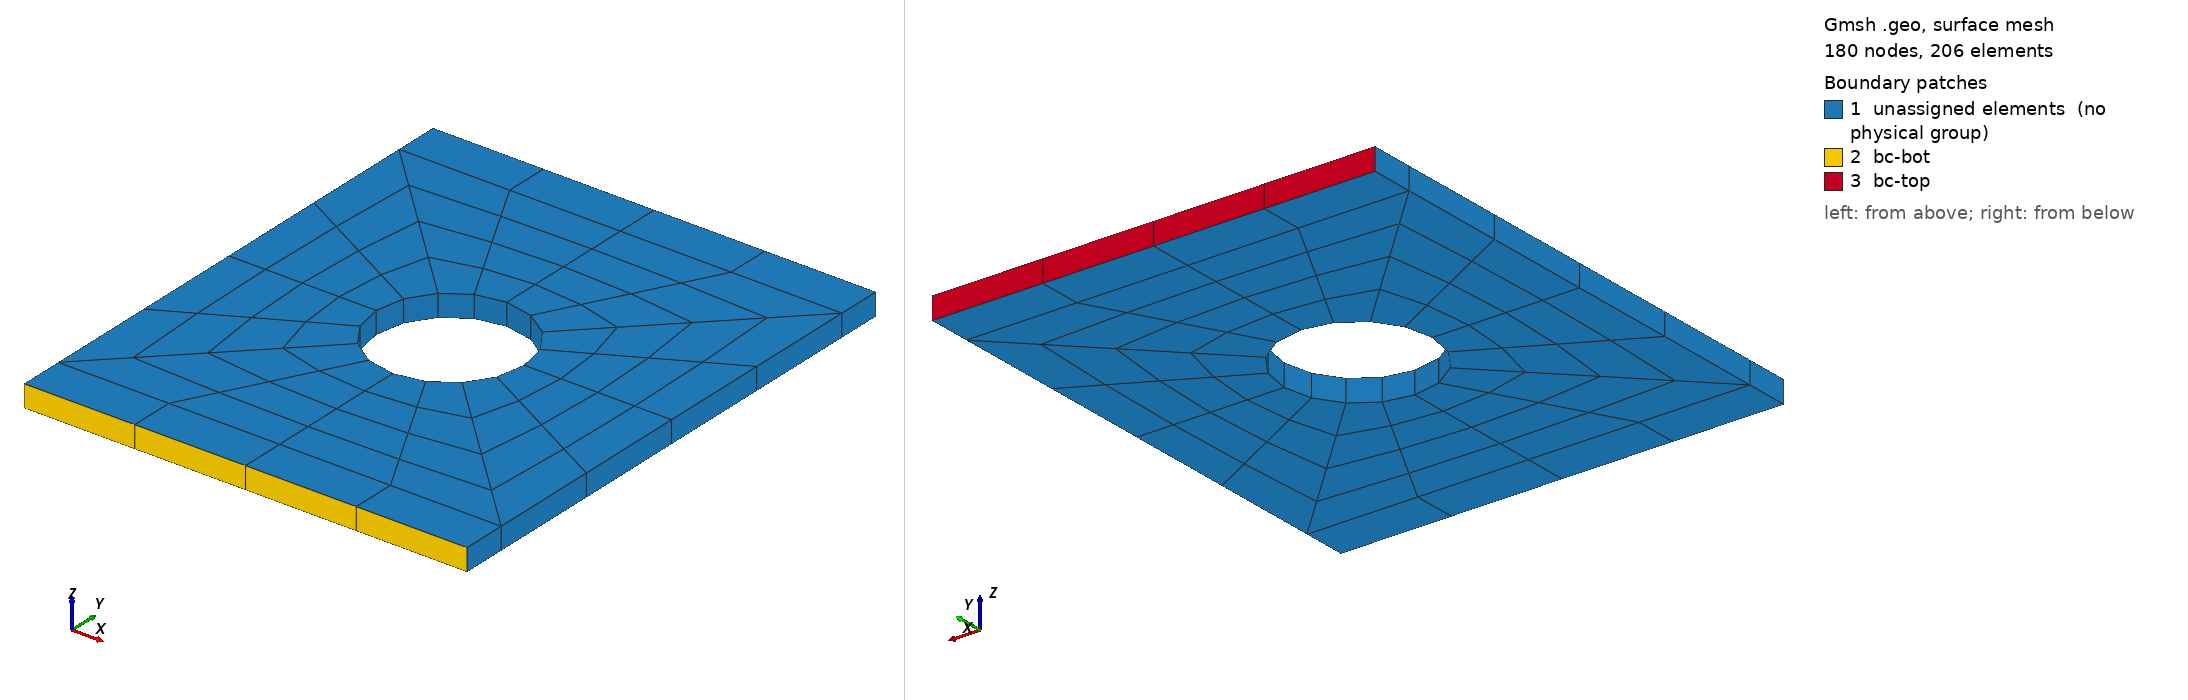

Gmsh geometry script, surface-meshed: 180 nodes, 206 surface elements. Boundary patches (legend numbers): 1 unassigned elements (no physical group), 2 bc-bot, 3 bc-top. Left view from above one corner, right view from below the opposite corner. Legend entries are the model's physical surfaces; 'unassigned elements' are surfaces in no physical group. The drawing asked Gmsh for element sizes between 1% and 20% of the model's largest extent; the script's own settings can give other sizes.

=== platewithhole_hex8.geo (drawn) ===
SetFactory("OpenCASCADE");
General.Terminal = 0;
plate_width = 10e-3;
plate_height = 12e-3;
plate_diff = plate_height - plate_width;
plate_thick = 0.5e-3;

hole_rad = plate_width / 6;
hole_loc_x = plate_width / 2;
hole_loc_y = plate_height / 2;
hole_circ = 2 * Pi * hole_rad;

MR = 1;
hole_sect_nodes = 2 * Floor((5 * MR - 1) / 2) + 1;
plate_rad_nodes = 2 * Floor((5 * MR - 1) / 2) + 1;
plate_diff_nodes = 2 * Floor((4 * MR - 1) / 2);
plate_edge_nodes = Floor((hole_sect_nodes - 1) / 2) + 1;
elem_size = hole_circ / (4 * (hole_sect_nodes - 1));
tol = elem_size;

s1 = news;
Rectangle(s1) = {0.0, 0.0, 0.0, plate_width / 2, plate_diff / 2};
s2 = news;
Rectangle(s2) = {plate_width / 2, 0.0, 0.0, plate_width / 2, plate_diff / 2};
s3 = news;
Rectangle(s3) = {0.0, plate_diff / 2, 0.0, plate_width / 2, plate_width / 2};
s4 = news;
Rectangle(s4) = {
    plate_width / 2, plate_diff / 2, 0.0, plate_width / 2, plate_width / 2
};
s5 = news;
Rectangle(s5) = {
    0.0, plate_width / 2 + plate_diff / 2, 0.0,
    plate_width / 2, plate_width / 2
};
s6 = news;
Rectangle(s6) = {
    plate_width / 2, plate_width / 2 + plate_diff / 2, 0.0,
    plate_width / 2, plate_width / 2
};
s7 = news;
Rectangle(s7) = {
    0.0, plate_height - plate_diff / 2, 0.0,
    plate_width / 2, plate_diff / 2
};
s8 = news;
Rectangle(s8) = {
    plate_width / 2, plate_height - plate_diff / 2, 0.0,
    plate_width / 2, plate_diff / 2
};

BooleanFragments{ Surface{s1}; Delete; }
                { Surface{s2, s3, s4, s5, s6, s7, s8}; Delete; }

c2 = newc; Circle(c2) = {hole_loc_x, hole_loc_y, 0.0, hole_rad};
cl2 = newcl; Curve Loop(cl2) = {c2};
s9 = news; Plane Surface(s9) = {cl2};
BooleanDifference{ Surface{s3, s4, s5, s6}; Delete; }
                  { Surface{s9}; Delete; }

Transfinite Curve{31, 24, 26, 28} = plate_rad_nodes;
Transfinite Curve{
    1, 5, 3, 7, 23, 29, 30, 34, 14, 17, 19, 22
} = plate_edge_nodes;
Transfinite Curve{32, 33, 25, 27} = hole_sect_nodes;
Transfinite Curve{4, 2, 6, 20, 18, 21} = plate_diff_nodes;

Transfinite Surface{s1} = {1, 2, 3, 4}; Recombine Surface{s1};
Transfinite Surface{s2} = {2, 5, 6, 3}; Recombine Surface{s2};
Transfinite Surface{s3} = {17, 18, 3, 16}; Recombine Surface{s3};
Transfinite Surface{s4} = {18, 19, 20, 3}; Recombine Surface{s4};
Transfinite Surface{s5} = {17, 21, 10, 16}; Recombine Surface{s5};
Transfinite Surface{s6} = {19, 21, 10, 20}; Recombine Surface{s6};
Transfinite Surface{s7} = {11, 10, 13, 14}; Recombine Surface{s7};
Transfinite Surface{s8} = {10, 12, 15, 13}; Recombine Surface{s8};

Extrude{0.0, 0.0, plate_thick}{
    Surface{:}; Layers{1}; Recombine;
}

Physical Volume("vol") = {Volume{:}};

ps1() = Surface In BoundingBox{
    0.0 - tol, plate_height - tol, 0.0 - tol,
    plate_width + tol, plate_height + tol, plate_thick + tol};
Physical Surface("bc-top") = {ps1(0), ps1(1)};

ps2() = Surface In BoundingBox{
    0.0 - tol, 0.0 - tol, 0.0 - tol,
    plate_width + tol, 0.0 + tol, plate_thick + tol};
Physical Surface("bc-bot") = {ps2(0), ps2(1)};

Mesh.ElementOrder = 1;
Mesh.SecondOrderIncomplete = 0;
Mesh.SecondOrderLinear = 0;
Mesh.HighOrderOptimize = 1;
Mesh 3;
